Photos from the image-classification dataset "final" in the GitHub repository troniixx/aml2026-group-18. Its 11 classes are: bird, boar, dog, dragon, hare, horse, monkey, ram, rat, snake, tiger.

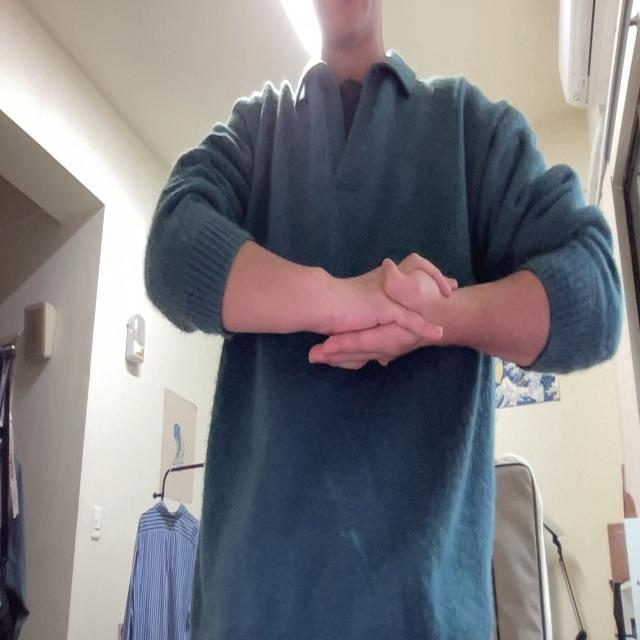
Label: monkey

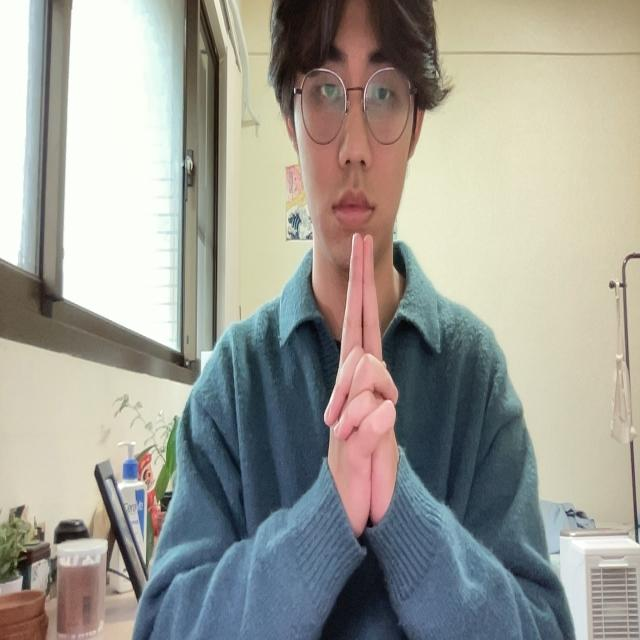
Label: tiger

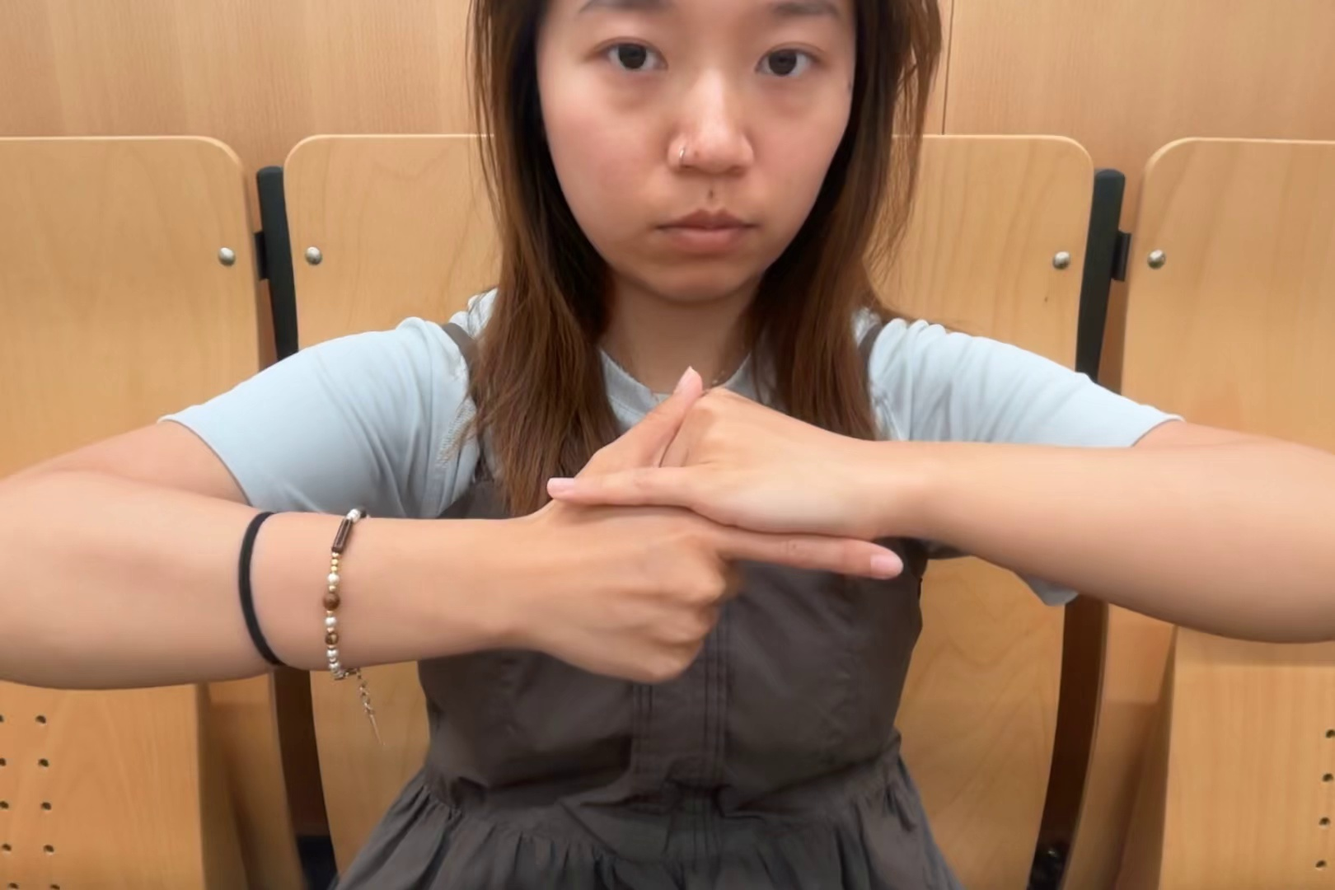
Label: hare

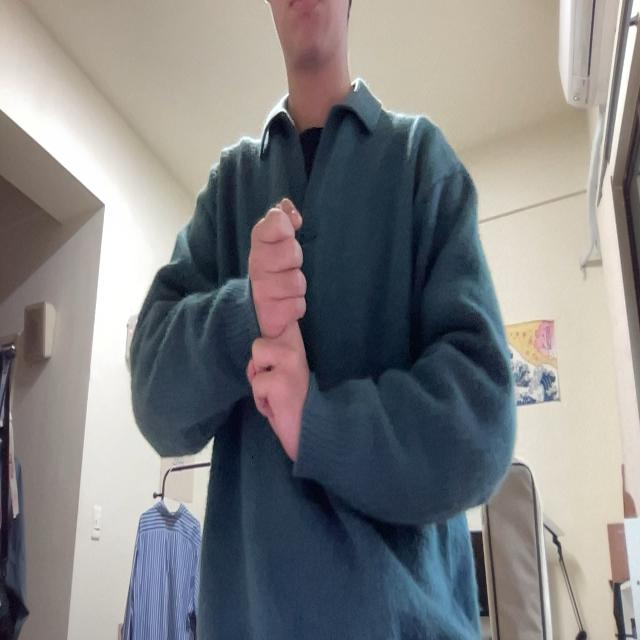
Label: rat

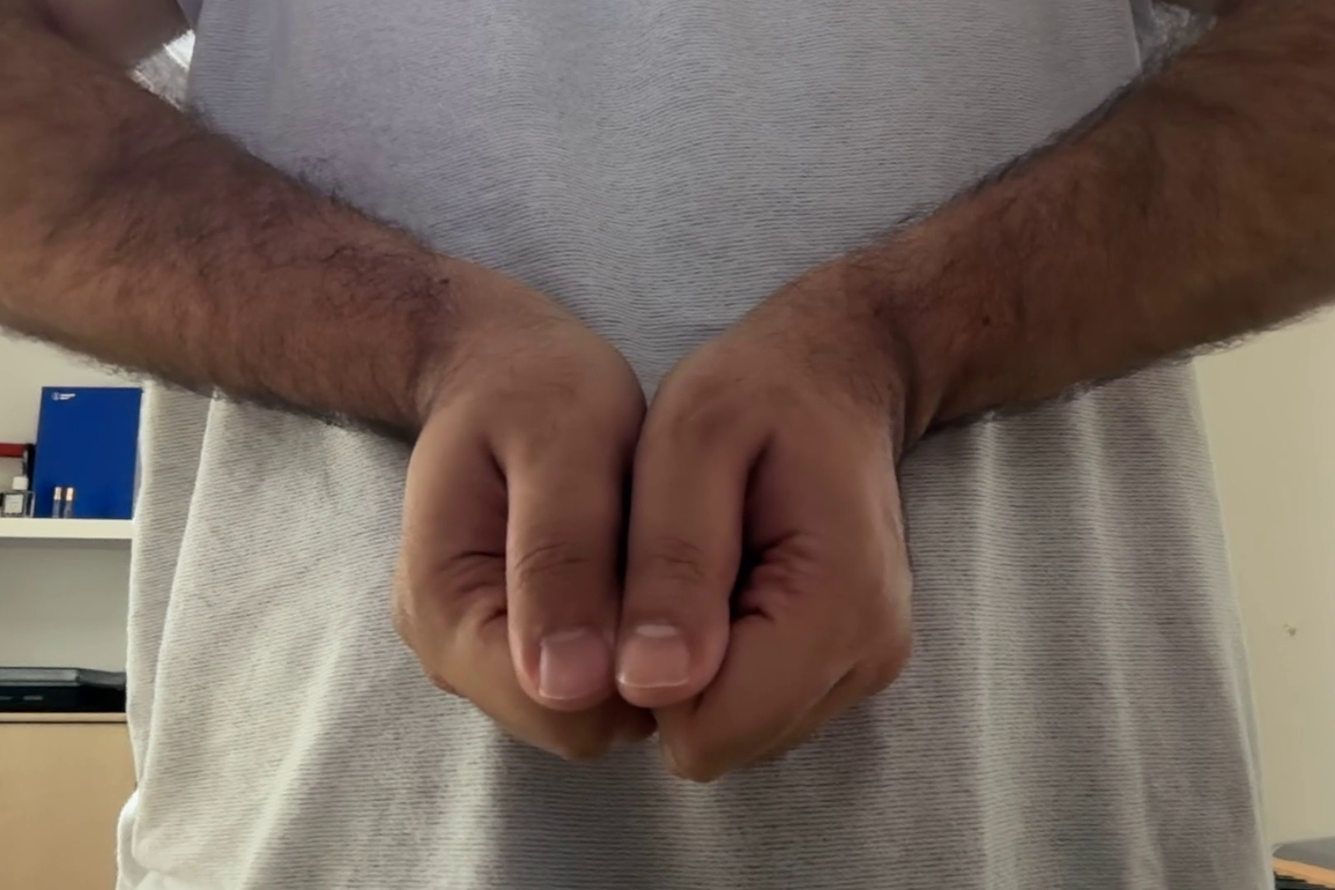
Label: boar

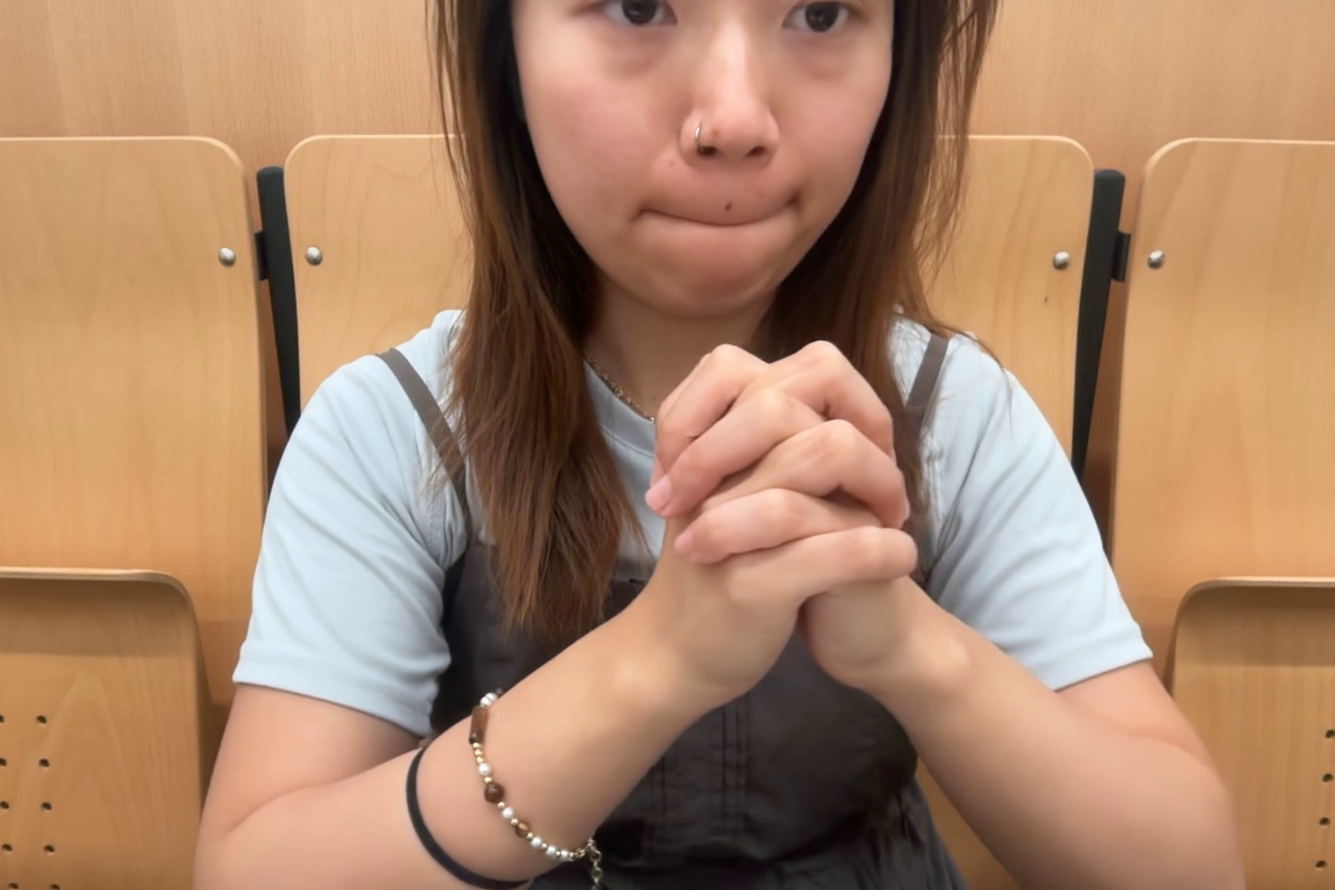
Label: snake
